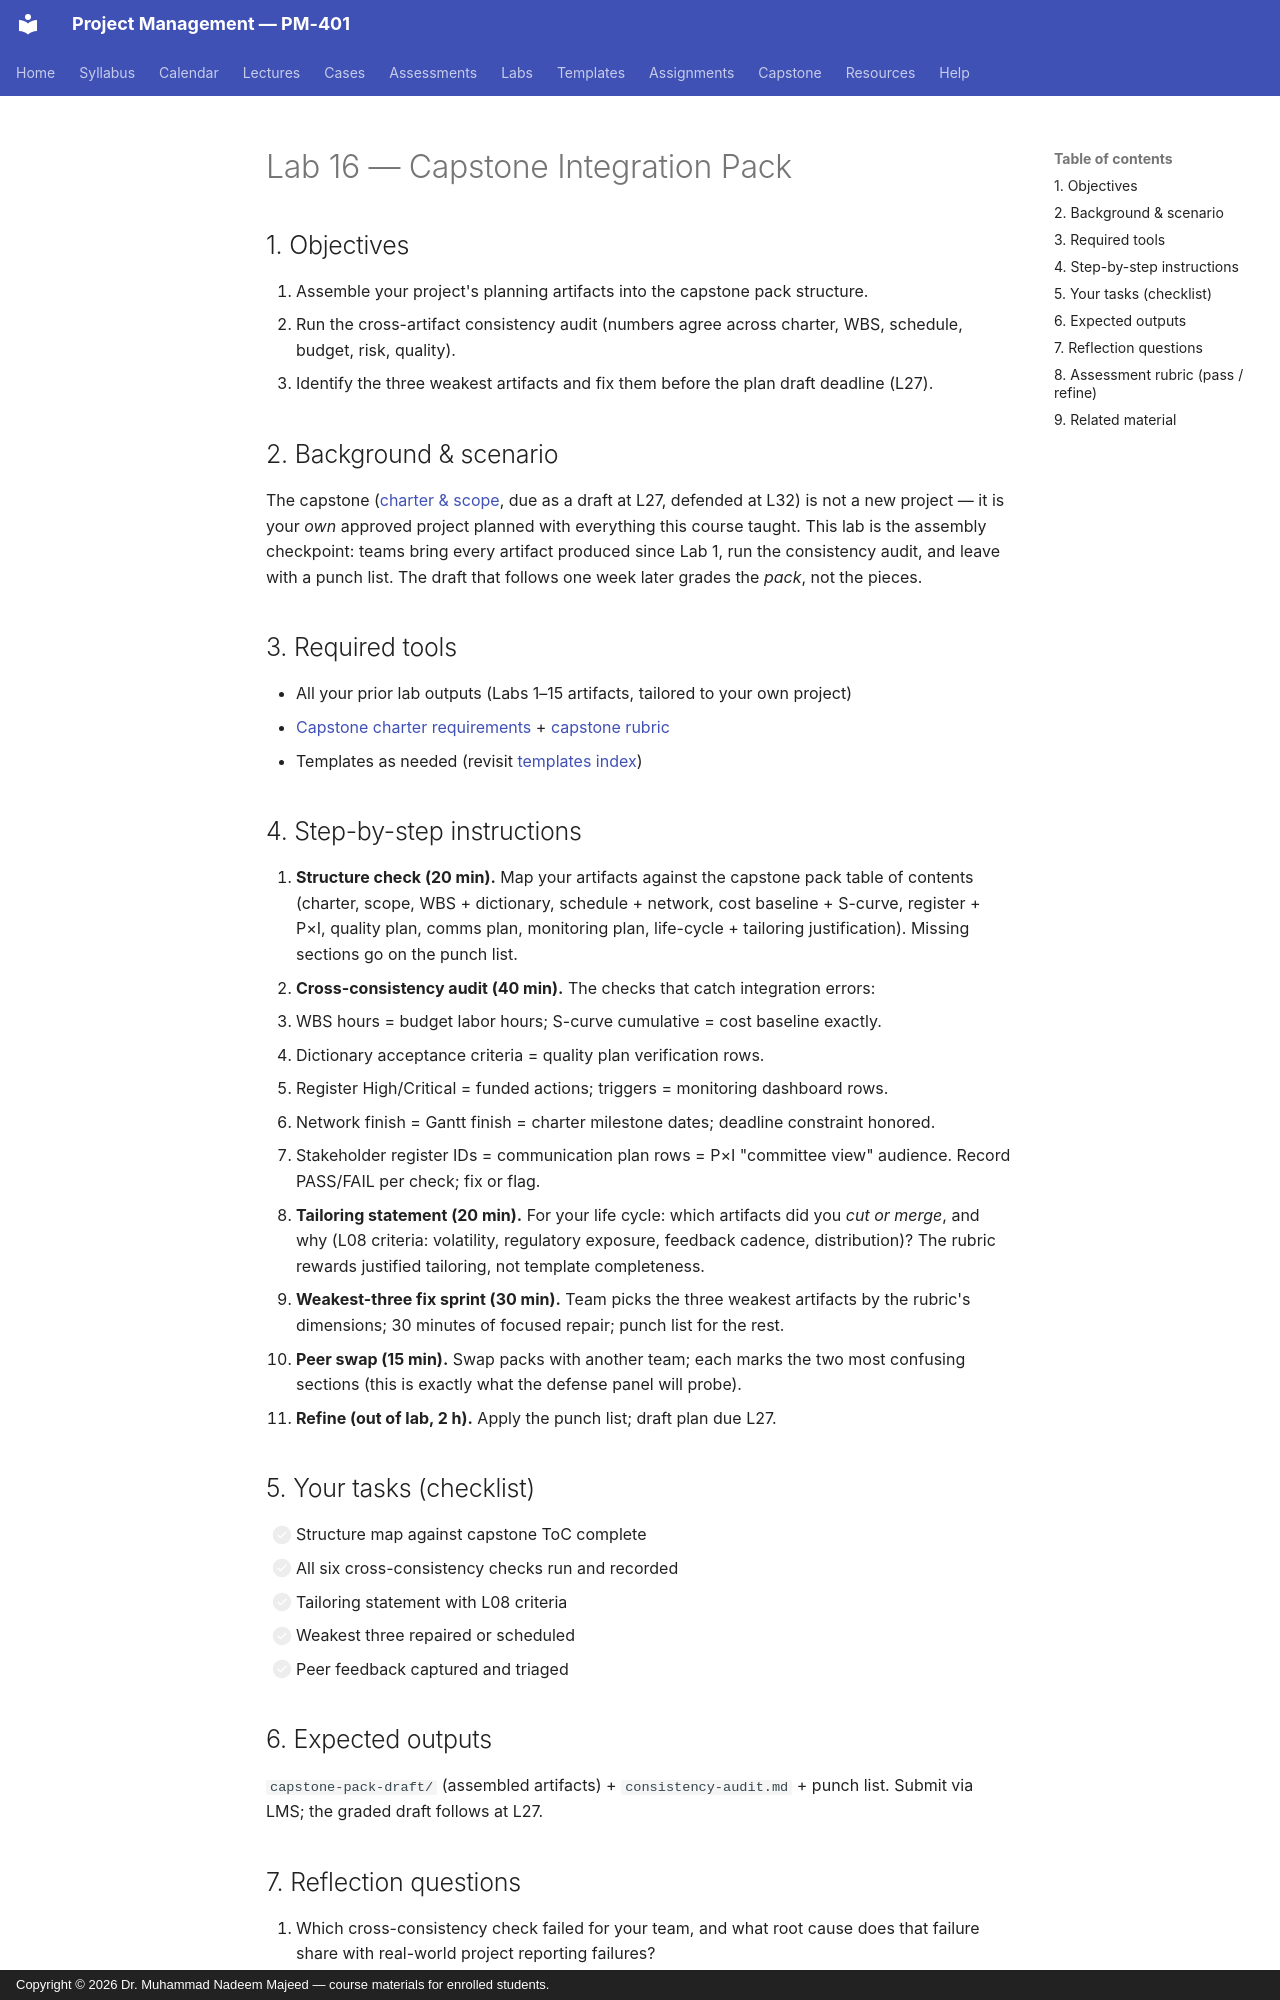

repository: nadeem-majeedch/Project-Management · page: labs/lab-16-capstone-pack/index.html · generator: mkdocs · copyright: Copyright © 2026 Dr. Muhammad Nadeem Majeed — course materials for enrolled students.

---
title: "Lab 16 — Capstone Integration Pack"
lab: 16
week: 13
lecture: 27
time: "2 hours in-lab + 2 hours refinement"
deliverable: "Integrated capstone pack draft: all planning artifacts assembled and cross-checked"
submitted: "LMS, within one week"
---

# Lab 16 — Capstone Integration Pack

## 1. Objectives
1. Assemble your project's planning artifacts into the capstone pack structure.
2. Run the cross-artifact consistency audit (numbers agree across charter, WBS, schedule, budget, risk, quality).
3. Identify the three weakest artifacts and fix them before the plan draft deadline (L27).

## 2. Background & scenario
The capstone ([charter & scope](../capstone/capstone-charter.md), due as a
draft at L27, defended at L32) is not a new project — it is your *own*
approved project planned with everything this course taught. This lab is the
assembly checkpoint: teams bring every artifact produced since Lab 1, run the
consistency audit, and leave with a punch list. The draft that follows one
week later grades the *pack*, not the pieces.

## 3. Required tools
- All your prior lab outputs (Labs 1–15 artifacts, tailored to your own project)
- [Capstone charter requirements](../capstone/capstone-charter.md) + [capstone rubric](../capstone/capstone-rubric.md)
- Templates as needed (revisit [templates index](../templates/index.md))

## 4. Step-by-step instructions
1. **Structure check (20 min).** Map your artifacts against the capstone pack table of contents (charter, scope, WBS + dictionary, schedule + network, cost baseline + S-curve, register + P×I, quality plan, comms plan, monitoring plan, life-cycle + tailoring justification). Missing sections go on the punch list.
2. **Cross-consistency audit (40 min).** The checks that catch integration errors:
   - WBS hours = budget labor hours; S-curve cumulative = cost baseline exactly.
   - Dictionary acceptance criteria = quality plan verification rows.
   - Register High/Critical = funded actions; triggers = monitoring dashboard rows.
   - Network finish = Gantt finish = charter milestone dates; deadline constraint honored.
   - Stakeholder register IDs = communication plan rows = P×I "committee view" audience.
   Record PASS/FAIL per check; fix or flag.
3. **Tailoring statement (20 min).** For your life cycle: which artifacts did you *cut or merge*, and why (L08 criteria: volatility, regulatory exposure, feedback cadence, distribution)? The rubric rewards justified tailoring, not template completeness.
4. **Weakest-three fix sprint (30 min).** Team picks the three weakest artifacts by the rubric's dimensions; 30 minutes of focused repair; punch list for the rest.
5. **Peer swap (15 min).** Swap packs with another team; each marks the two most confusing sections (this is exactly what the defense panel will probe).
6. **Refine (out of lab, 2 h).** Apply the punch list; draft plan due L27.

## 5. Your tasks (checklist)
- [ ] Structure map against capstone ToC complete
- [ ] All six cross-consistency checks run and recorded
- [ ] Tailoring statement with L08 criteria
- [ ] Weakest three repaired or scheduled
- [ ] Peer feedback captured and triaged

## 6. Expected outputs
`capstone-pack-draft/` (assembled artifacts) + `consistency-audit.md` +
punch list. Submit via LMS; the graded draft follows at L27.
